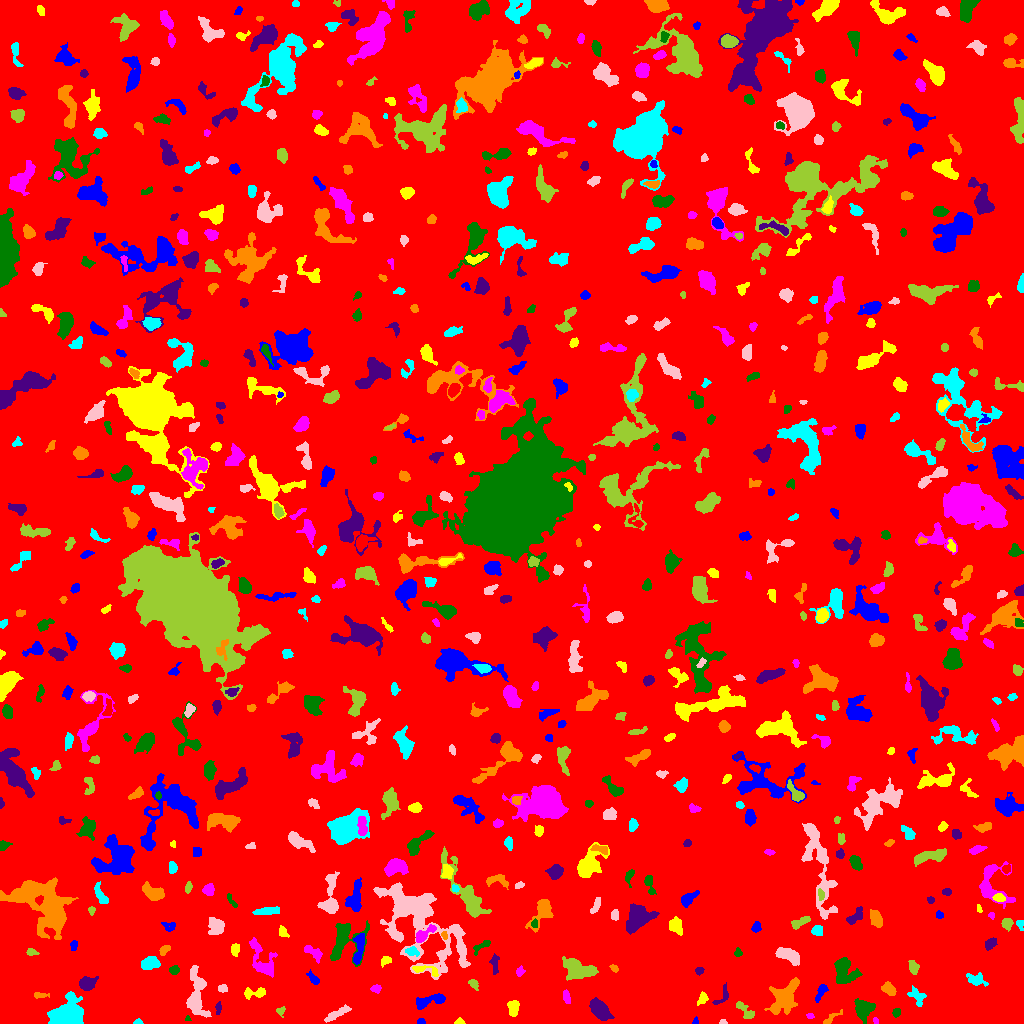

Values plotted in this chart, from the file beside it:
ID, X, Y, A, B, theta, total_flux, mu_max, mu_median, mu_mean, R_fwhm, R_e, R10, R90, x_start, x_end, y_start, y_end, area, greylevel
0, 512.2, 507, 298, 295.2, -0.3531, 1483304, 10.0, 1.0, 1.74, 124.3, 239.7, 92.05, 393.4, 0, 1023, 0, 1023, 852245, 1.74
1, 420.9, 2.141, 1.912, 1.463, -0.075, 149.0, 6.0, 3.0, 3.17, 2.932, 2.185, 0.7979, 3.338, 417, 425, 0, 5, 47, 7.17
2, 459.5, 1.696, 2.296, 1.526, -0.01302, 135.0, 5.0, 2.0, 2.547, 2.877, 2.257, 0.7979, 3.478, 454, 465, 0, 6, 53, 6.547
3, 875.7, 2.681, 1.587, 1.015, -1.104, 47.0, 3.0, 1.0, 1.306, 2.185, 1.596, 0.5642, 2.585, 873, 878, 0, 6, 36, 6.306
4, 187.5, 5.095, 1.411, 1.22, 1.571, 42.0, 3.0, 1.0, 1.448, 1.954, 1.596, 0.5642, 2.585, 185, 191, 3, 8, 29, 7.448
5, 598.9, 14.74, 5.659, 3.277, -0.8107, 1443, 10.0, 4.0, 4.159, 6.58, 5.412, 2.111, 8.612, 589, 614, 3, 26, 347, 8.159
6, 831, 5.407, 5.894, 1.635, 0.6053, 145.0, 3.0, 1.0, 1.394, 3.241, 3.141, 1.128, 5.262, 823, 842, 0, 14, 104, 6.394
7, 138.2, 1.113, 1.941, 1.125, 0.03762, 53.0, 3.0, 1.0, 1.205, 2.257, 1.784, 0.5642, 2.821, 133, 143, 0, 5, 44, 6.205
8, 722.9, 1.273, 2.003, 1.184, -0.05646, 99.0, 5.0, 3.0, 2.75, 2.459, 1.871, 0.5642, 2.877, 719, 727, 0, 4, 36, 7.75
9, 280.5, 12.7, 2.221, 2.093, -1.522, 122.0, 4.0, 2.0, 1.821, 3.385, 2.394, 0.9772, 3.989, 276, 285, 6, 17, 67, 8.821
10, 536, 7.781, 5.544, 4.054, 0.1288, 892.0, 7.0, 3.0, 2.896, 5.614, 5.412, 2.111, 8.556, 524, 547, 0, 15, 308, 6.896
11, 695.3, 2.012, 1.878, 1.327, 1.178, 86.0, 5.0, 2.0, 2.263, 2.257, 1.871, 0.5642, 2.932, 692, 698, 0, 7, 38, 8.263
12, 513.2, 15.69, 3.885, 2.528, 1.518, 624.0, 8.0, 4.0, 3.828, 5.352, 3.989, 1.493, 6.18, 507, 519, 7, 23, 163, 7.828
13, 809.9, 7.33, 1.949, 1.456, -0.06409, 106.0, 6.0, 2.0, 2.524, 2.523, 2.111, 0.5642, 3.241, 806, 814, 5, 10, 42, 8.524
14, 895.4, 10.52, 2.37, 1.395, 1.288, 63.0, 4.0, 1.0, 0.913, 1.871, 2.111, 0.5642, 3.523, 892, 900, 6, 15, 69, 5.913
15, 218.4, 15.65, 2.952, 1.338, 1.536, 130.0, 5.0, 2.0, 1.912, 2.585, 2.394, 0.7979, 3.949, 215, 221, 9, 22, 68, 6.912
16, 784.2, 26.3, 9.358, 5.048, 0.9605, 2260, 9.0, 3.0, 3.472, 7.858, 7.695, 2.932, 12.31, 764, 799, 9, 46, 651, 7.472
17, 66.81, 8.184, 7.496, 5.945, 0.5666, 10090, 43.0, 9.0, 13.22, 7.092, 7.159, 2.764, 12.63, 47, 83, 0, 32, 763, 16.22
18, 336.1, 9.076, 7.903, 1.728, 0.5046, 512.0, 7.0, 2.0, 2.639, 4.146, 4.146, 1.596, 6.747, 324, 351, 1, 19, 194, 6.639
19, 744.8, 12.74, 6.796, 2.387, -0.7812, 379.0, 6.0, 2.0, 2.243, 4.514, 3.989, 1.493, 6.358, 736, 754, 5, 22, 169, 6.243
20, 278.5, 21.69, 9.683, 4.922, -1.427, 1868, 11.0, 4.0, 4.151, 5.202, 6.652, 2.394, 10.63, 265, 289, 0, 36, 450, 7.151
21, 429.9, 22.83, 9.301, 2.587, 0.2243, 690.0, 7.0, 2.0, 2.565, 4.652, 5.078, 1.954, 7.939, 416, 445, 14, 30, 269, 6.565
22, 702.9, 25.51, 3.196, 2.091, 1.132, 263.0, 6.0, 2.5, 2.578, 4.029, 3.141, 1.128, 4.853, 697, 708, 18, 32, 102, 6.578
23, 567.0, 26.54, 3.177, 1.185, -1.45, 85.0, 3.0, 1.0, 0.914, 2.932, 2.459, 0.7979, 3.827, 563, 570, 20, 34, 93, 5.914
24, 863.2, 14.41, 4.623, 4.261, 0.7704, 1116, 10.0, 3.0, 3.521, 5.863, 5.262, 2.034, 8.425, 854, 875, 0, 25, 317, 7.521
25, 722, 26.74, 6.604, 2.81, 0.9686, 161.0, 2.0, 1.0, 1.268, 6.103, 3.568, 1.596, 5.642, 712, 728, 19, 41, 127, 6.268
26, 39.19, 27.96, 3.331, 1.139, 0.006645, 70.0, 3.0, 1.0, 0.8861, 2.459, 2.185, 0.7979, 3.568, 34, 49, 25, 31, 79, 5.886
27, 915.4, 27.56, 6.053, 2.075, -1.079, 241.0, 5.0, 1.0, 1.31, 3.338, 3.478, 1.262, 5.557, 907, 926, 17, 38, 184, 6.31
28, 222.6, 34.83, 2.353, 1.956, -0.2047, 162.0, 4.0, 2.0, 2.25, 4.184, 2.706, 1.128, 4.107, 218, 227, 31, 39, 72, 7.25
29, 473.4, 39.86, 2.224, 1.63, -0.5677, 95.0, 4.0, 1.0, 1.118, 2.932, 2.326, 0.7979, 3.827, 468, 478, 33, 44, 85, 6.118
30, 639.9, 25.95, 8.721, 3.091, 0.5699, 1411, 10.0, 3.0, 3.773, 6.358, 5.836, 2.257, 9.339, 624, 654, 16, 41, 374, 7.773
31, 820.8, 31.01, 5.257, 1.899, 1.075, 355.0, 5.0, 3.0, 2.689, 4.886, 3.785, 1.493, 5.698, 815, 828, 21, 39, 132, 6.689
32, 257.6, 30.73, 5.816, 1.948, 0.1094, 245.0, 5.0, 1.0, 1.441, 3.478, 3.09, 1.128, 5.202, 244, 265, 24, 36, 170, 6.441
33, 375.8, 34.87, 2.599, 1.905, 0.1383, 180.0, 4.0, 2.0, 2.308, 4.26, 2.877, 1.128, 4.297, 370, 381, 30, 39, 78, 6.308
34, 843.9, 53.5, 6.9, 5.456, -1.132, 1493, 10.0, 3.0, 3.34, 5.412, 6.155, 2.185, 10.16, 834, 862, 40, 66, 447, 7.34
35, 87.45, 40.05, 4.176, 2.979, 0.3671, 698.0, 7.0, 3.0, 3.324, 5.323, 4.406, 1.693, 6.956, 79, 98, 33, 47, 210, 7.324
36, 888.8, 34.6, 3.666, 2.41, -0.665, 404.0, 5.0, 3.0, 2.675, 5.262, 3.785, 1.596, 5.781, 881, 896, 28, 42, 151, 7.675
37, 976, 43.68, 5.006, 2.733, -0.3053, 336.0, 4.0, 2.0, 1.816, 5.698, 4.222, 1.596, 6.817, 966, 988, 37, 51, 185, 5.816
38, 196.3, 27.32, 13.06, 4.378, -1.519, 1772, 9.0, 3.0, 2.988, 5.754, 7.159, 2.706, 11.69, 186, 211, 6, 58, 593, 6.988
39, 579.6, 53.4, 7.853, 4.215, -0.1846, 2100, 9.0, 3.0, 4.118, 8.038, 6.531, 2.706, 10.57, 562, 598, 43, 67, 510, 8.118
40, 543.8, 36.47, 6.985, 2.943, 0.3964, 525.0, 4.0, 2.0, 2.027, 7.069, 5.171, 2.111, 8.058, 532, 558, 29, 46, 259, 6.027
41, 313.7, 44.47, 3.529, 1.696, -0.8453, 192.0, 5.0, 1.0, 1.829, 3.241, 2.821, 0.9772, 4.72, 306, 319, 39, 54, 105, 6.829
42, 425.8, 53.15, 8.403, 2.336, -0.1811, 233.0, 3.0, 1.0, 1.585, 4.687, 3.909, 1.493, 6.18, 412, 438, 47, 58, 147, 7.585
43, 519.8, 51.86, 2.39, 1.904, 1.111, 168.0, 4.0, 2.0, 2.333, 4.029, 2.585, 1.128, 4.107, 516, 525, 47, 58, 72, 6.333
44, 174.1, 53.18, 2.333, 1.596, 0.3408, 155.0, 5.0, 2.0, 1.845, 3.141, 2.459, 0.9772, 3.827, 169, 179, 49, 58, 84, 6.845
45, 698.9, 52.45, 1.984, 1.829, 0.1994, 141.0, 4.0, 2.0, 2.274, 3.613, 2.459, 0.9772, 3.785, 695, 704, 48, 56, 62, 6.274
46, 613.8, 55.33, 2.165, 1.554, -0.5526, 100.0, 4.0, 2.0, 1.786, 3.141, 2.326, 0.7979, 3.7, 609, 618, 51, 59, 56, 8.786
47, 149.9, 60.32, 4.127, 2.767, 0.1964, 885.0, 9.0, 3.5, 4.097, 5.323, 4.26, 1.693, 6.933, 141, 160, 54, 67, 216, 8.097
48, 787.6, 68.39, 6.212, 2.585, -0.4334, 754.0, 7.0, 2.0, 2.591, 5.293, 4.853, 1.871, 7.695, 775, 799, 58, 76, 291, 7.591
49, 913, 56.03, 3.004, 1.934, -1.272, 255.0, 6.0, 2.0, 2.073, 3.868, 2.985, 1.128, 4.754, 908, 919, 49, 63, 123, 7.073
50, 97.11, 61.16, 1.954, 1.53, -0.7188, 137.0, 7.0, 2.0, 2.74, 2.326, 2.034, 0.7979, 3.29, 93, 101, 57, 64, 50, 6.74
51, 358.8, 75.19, 8.94, 2.287, 1.417, 458.0, 5.0, 2.0, 1.847, 4.334, 4.886, 1.871, 7.736, 353, 364, 59, 90, 248, 7.847
52, 385.7, 62.94, 2.799, 1.944, 0.4616, 177.0, 4.0, 2.0, 2.034, 4.184, 2.877, 1.128, 4.442, 381, 391, 56, 67, 87, 7.034
53, 312.9, 71.1, 5.873, 2.501, -0.6089, 636.0, 6.0, 4.0, 3.741, 6.433, 4.297, 1.784, 6.555, 304, 322, 60, 78, 170, 6.741
54, 737.7, 70.9, 2.181, 1.892, 1.552, 115.0, 4.0, 2.0, 1.885, 3.613, 2.585, 0.9772, 3.909, 734, 742, 67, 76, 61, 5.885
55, 494.9, 60.62, 5.533, 1.597, -1.56, 80.0, 3.0, 1.0, 0.6299, 2.185, 2.706, 0.9772, 4.184, 489, 499, 49, 70, 127, 5.63
56, 163.6, 73.13, 2.854, 1.884, 0.7067, 192.0, 5.0, 2.0, 2.157, 3.038, 2.764, 0.9772, 4.652, 159, 170, 68, 78, 89, 6.157
57, 411.9, 72.18, 3.449, 2.176, -0.2724, 257.0, 5.0, 2.0, 2.38, 3.909, 3.29, 1.262, 5.046, 405, 419, 67, 77, 108, 9.38
58, 461.3, 75.32, 3.457, 1.461, -1.347, 207.0, 4.0, 2.0, 2.379, 4.37, 2.821, 1.262, 4.334, 458, 465, 69, 83, 87, 9.379
59, 31.39, 71.34, 2.874, 1.692, -0.1155, 166.0, 6.0, 2.0, 2.274, 2.706, 2.585, 0.9772, 4.184, 26, 39, 68, 75, 73, 6.274
... 695 more rows
